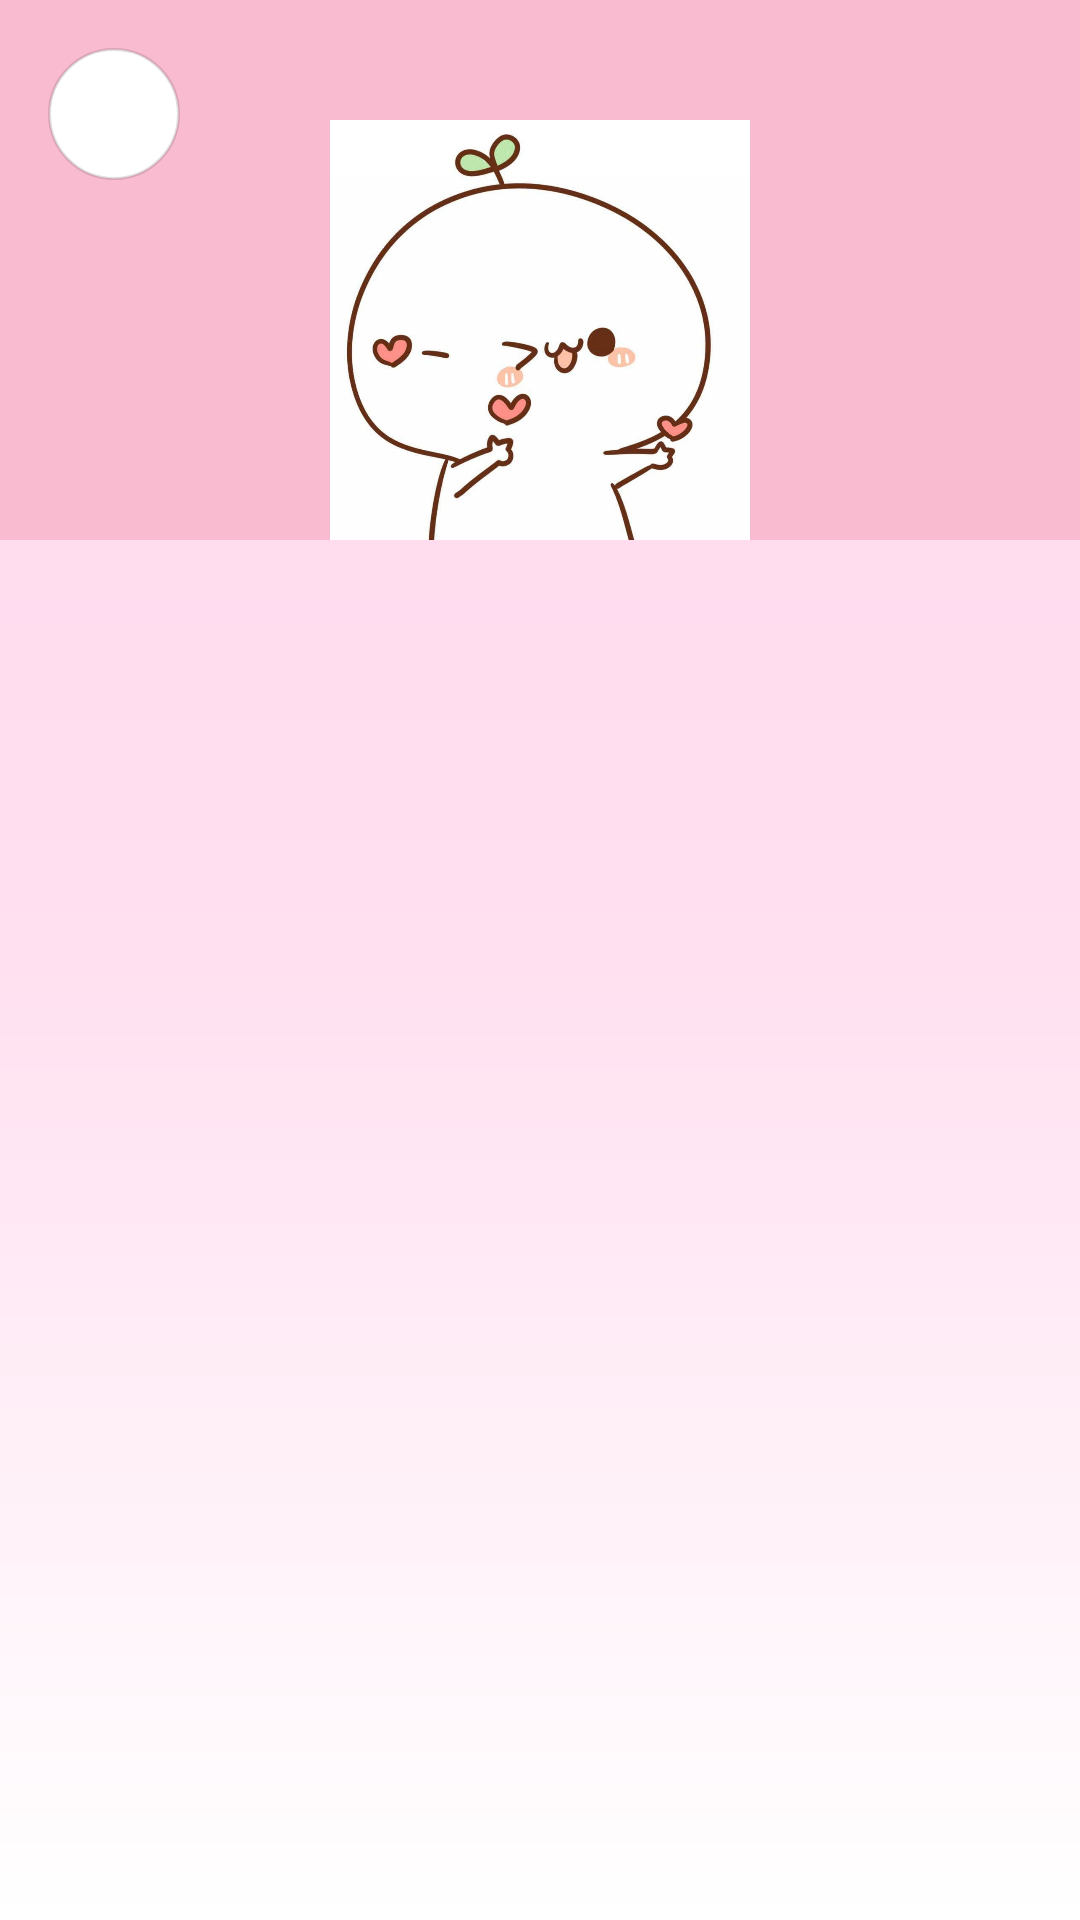

Layout XML and referenced resources for this Android screen:
<!-- AndroidManifest.xml: application theme Theme.Mangaapp -->
<!-- res/layout/fragment_profile.xml -->
<?xml version="1.0" encoding="utf-8"?>
<LinearLayout xmlns:android="http://schemas.android.com/apk/res/android"
    xmlns:apps="http://schemas.android.com/apk/res-auto"
    android:id="@+id/profileLayout"
    android:layout_width="match_parent"
    android:layout_height="match_parent"
    android:orientation="vertical"
    android:background="@drawable/bg_hero_gradient">

    
    <FrameLayout
        android:id="@+id/topContainer"
        android:layout_width="match_parent"
        android:layout_height="180dp"
        android:background="#F8BBD0">

        
        <ImageView
            android:id="@+id/btn_back"
            android:layout_width="44dp"
            android:layout_height="44dp"
            android:layout_margin="16dp"
            android:background="@drawable/bg_circle_button_white"
            android:padding="12dp"
            android:src="@drawable/ic_arrow_back" />

        
        <ImageView
            android:layout_width="140dp"
            android:layout_height="140dp"
            android:src="@drawable/user_avatar"
            android:layout_gravity="bottom|center"/>

    </FrameLayout>

    
    <ScrollView
        android:layout_width="match_parent"
        android:layout_height="0dp"
        android:layout_weight="1">

        <LinearLayout
            android:id="@+id/bottomContainer"
            android:layout_width="match_parent"
            android:layout_height="wrap_content"
            android:orientation="vertical"
            android:padding="24dp"
            android:gravity="center_horizontal">

            
            <ProgressBar
                android:id="@+id/progressBar"
                android:layout_width="wrap_content"
                android:layout_height="wrap_content"
                android:visibility="gone" />

            
            <LinearLayout
                android:id="@+id/layoutAuth"
                android:layout_width="match_parent"
                android:layout_height="wrap_content"
                android:orientation="vertical"
                android:visibility="gone">

                <TextView
                    android:text="Họ tên"
                    android:textStyle="bold"
                    android:layout_width="match_parent"
                    android:layout_height="wrap_content" />
                <TextView
                    android:id="@+id/tvName"
                    android:layout_width="match_parent"
                    android:layout_height="wrap_content"
                    android:paddingBottom="12dp" />

                <TextView
                    android:text="Email"
                    android:textStyle="bold"
                    android:layout_width="match_parent"
                    android:layout_height="wrap_content" />
                <TextView
                    android:id="@+id/tvEmail"
                    android:layout_width="match_parent"
                    android:layout_height="wrap_content"
                    android:paddingBottom="12dp" />

                <TextView
                    android:text="Mật khẩu"
                    android:textStyle="bold"
                    android:layout_width="match_parent"
                    android:layout_height="wrap_content" />
                <TextView
                    android:id="@+id/tvPassword"
                    android:text="********"
                    android:layout_width="match_parent"
                    android:layout_height="wrap_content"
                    android:paddingBottom="24dp" />

                <LinearLayout
                    android:layout_width="match_parent"
                    android:layout_height="wrap_content"
                    android:orientation="horizontal"
                    android:layout_marginTop="30dp"
                    android:layout_marginBottom="32dp"
                    android:weightSum="1">

                    <Button
                        android:id="@+id/btnChangePassword"
                        android:text="Thay đổi"
                        android:layout_width="0dp"
                        android:layout_height="wrap_content"
                        android:layout_weight="0"
                        android:layout_marginEnd="8dp"
                        android:background="@drawable/bg_gradient_primary"
                        apps:backgroundTint="@null"
                        android:textColor="#FFFFFF" />

                    <Button
                        android:id="@+id/btnLogout"
                        android:text="Đăng xuất"
                        android:layout_width="0dp"
                        android:layout_height="wrap_content"
                        android:layout_weight="1"
                        android:layout_marginStart="8dp"
                        android:background="@drawable/bg_gradient_primary"
                        apps:backgroundTint="@null"
                        android:textColor="#FFFFFF" />
                </LinearLayout>
            </LinearLayout>

            
            <LinearLayout
                android:id="@+id/layoutGuest"
                android:layout_width="match_parent"
                android:layout_height="wrap_content"
                android:orientation="vertical"
                android:gravity="center"
                android:visibility="gone"
                android:layout_marginTop="60dp">

                <TextView
                    android:id="@+id/tvGuestMessage"
                    android:text="Bạn chưa đăng nhập"
                    android:textSize="20sp"
                    android:textStyle="bold"
                    android:textColor="#333333"
                    android:layout_marginBottom="24dp"
                    android:layout_width="match_parent"
                    android:layout_height="match_parent"/>

                <LinearLayout
                    android:layout_width="match_parent"
                    android:layout_height="wrap_content"
                    android:orientation="horizontal"
                    android:weightSum="2"
                    android:layout_marginBottom="24dp">

                    <Button
                        android:id="@+id/btnLogin"
                        android:text="Đăng nhập"
                        android:layout_width="0dp"
                        android:layout_height="wrap_content"
                        android:layout_weight="1"
                        android:layout_marginEnd="8dp"
                        android:background="@drawable/bg_gradient_primary"
                        apps:backgroundTint="@null"
                        android:textColor="#FFFFFF" />

                    <Button
                        android:id="@+id/btnRegister"
                        android:text="Đăng ký"
                        android:layout_width="0dp"
                        android:layout_height="wrap_content"
                        android:layout_weight="1"
                        android:layout_marginStart="8dp"
                        android:background="@drawable/bg_genre_tag"
                        apps:backgroundTint="@null"
                        android:textColor="#FFFFFF" />
                </LinearLayout>

                <TextView
                    android:text="Đăng nhập để sử dụng đầy đủ tính năng"
                    android:textColor="#777777"
                    android:layout_width="wrap_content"
                    android:layout_height="wrap_content" />
            </LinearLayout>
        </LinearLayout>
    </ScrollView>

</LinearLayout>
<!-- resources referenced by this layout -->
<resources>
  <!-- drawable bg_circle_button_white (drawable) -->
  <?xml version="1.0" encoding="utf-8"?>
  <shape xmlns:android="http://schemas.android.com/apk/res/android"
      android:shape="oval">
      <solid android:color="@android:color/white" />
      <stroke
          android:width="1dp"
          android:color="#20000000" />
  </shape>
  <!-- drawable bg_genre_tag (drawable) -->
  <?xml version="1.0" encoding="utf-8"?>
  <shape xmlns:android="http://schemas.android.com/apk/res/android"
      android:shape="rectangle">
      <gradient
          android:startColor="#EC4899"
          android:endColor="#DC2626"
          android:angle="45" />
      <corners android:radius="20dp" />
  </shape>
  <!-- drawable bg_gradient_primary (drawable) -->
  <shape xmlns:android="http://schemas.android.com/apk/res/android"
      android:shape="rectangle">
      <gradient
          android:startColor="#FF6B6B"
          android:endColor="#FF8E8E"
          android:angle="45" />
      <corners android:radius="24dp" />
  </shape>
  <!-- drawable bg_hero_gradient (drawable) -->
  <?xml version="1.0" encoding="utf-8"?>
  <shape xmlns:android="http://schemas.android.com/apk/res/android">
      <gradient
          android:startColor="#FFFFFF"
      android:centerColor="#FFE0F0"
      android:endColor="#FFD6EC"
      android:angle="90" />
  </shape>
  <!-- drawable user_avatar: png bitmap (drawable, 69755 bytes) -->
  <style name="Theme.Mangaapp" parent="Base.Theme.Mangaapp" />
  <style name="Base.Theme.Mangaapp" parent="Theme.Material3.DayNight.NoActionBar">
          
          
      </style>
</resources>
